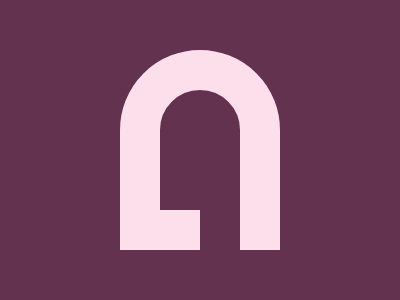

Write the HTML and CSS that draws this image.

<style>
    body {
      background: #62324E;
    }
    div {
      position: absolute;
      background: #62324E;
    }
    .a {
      top: 50px;
      left: 120px;
      width: 80px;
      height: 120px;
      border-radius: 100px 100px 0px 0px;
      border: solid 40px #FCDFEB
    }
    .b {
      width: 40px;
      height: 40px;
      top: 120px;
      left: 40px;
    }
  </style>
  <div class='a'>
    <div class='b'></div>
  </div>